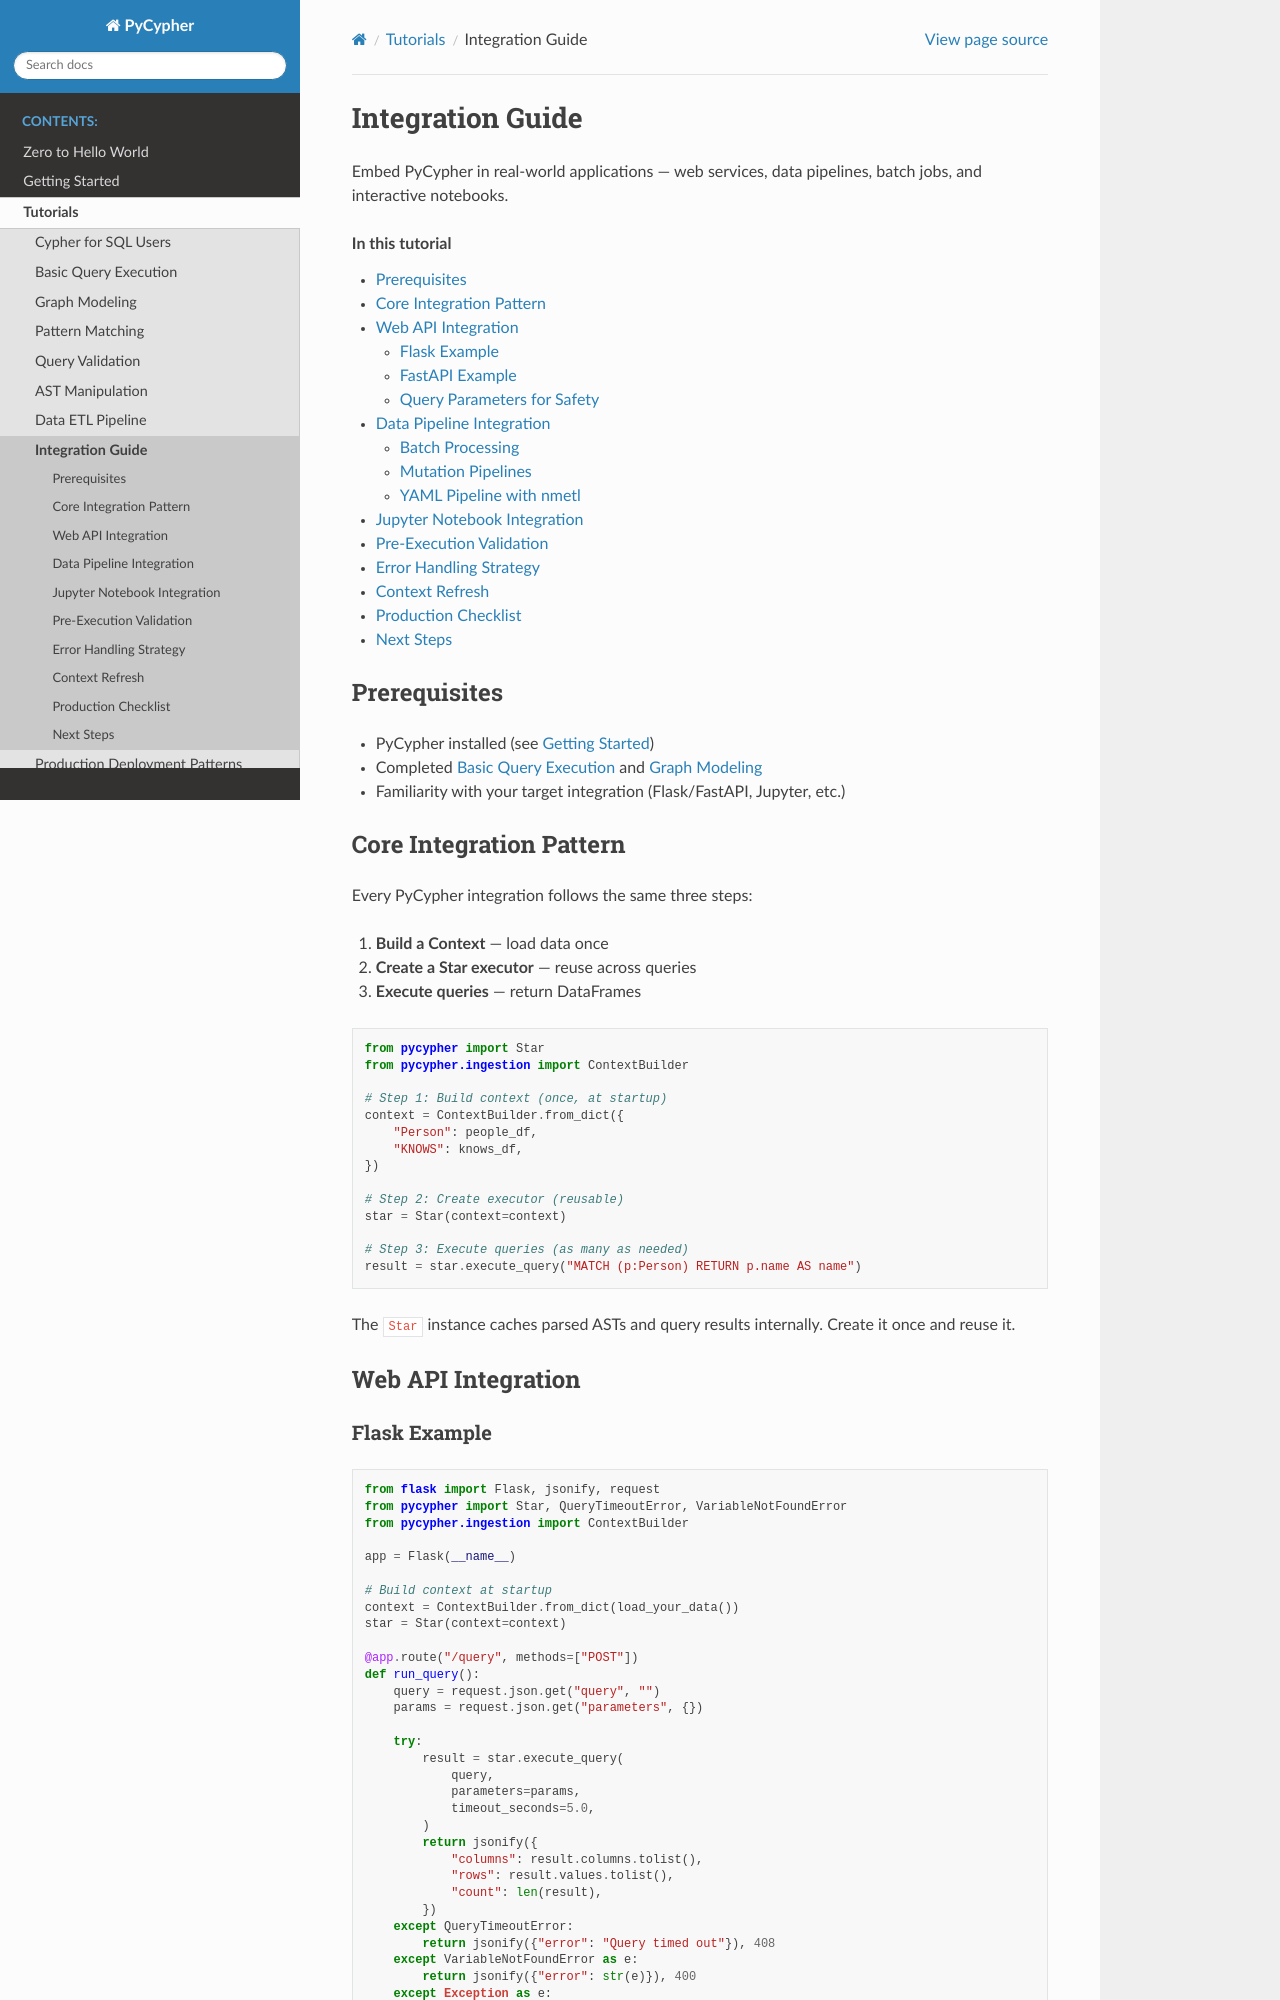

repository: zacernst/nmetl · page: tutorials/integration_guide.html · generator: sphinx

Integration Guide
=================

Embed PyCypher in real-world applications — web services, data pipelines,
batch jobs, and interactive notebooks.

.. contents:: In this tutorial
   :local:
   :depth: 2

Prerequisites
-------------

* PyCypher installed (see :doc:`../getting_started`)
* Completed :doc:`basic_query_parsing` and :doc:`graph_modeling`
* Familiarity with your target integration (Flask/FastAPI, Jupyter, etc.)

Core Integration Pattern
-------------------------

Every PyCypher integration follows the same three steps:

1. **Build a Context** — load data once
2. **Create a Star executor** — reuse across queries
3. **Execute queries** — return DataFrames

.. code-block:: python

   from pycypher import Star
   from pycypher.ingestion import ContextBuilder

   # Step 1: Build context (once, at startup)
   context = ContextBuilder.from_dict({
       "Person": people_df,
       "KNOWS": knows_df,
   })

   # Step 2: Create executor (reusable)
   star = Star(context=context)

   # Step 3: Execute queries (as many as needed)
   result = star.execute_query("MATCH (p:Person) RETURN p.name AS name")

The ``Star`` instance caches parsed ASTs and query results internally.
Create it once and reuse it.

Web API Integration
-------------------

Flask Example
~~~~~~~~~~~~~

.. code-block:: python

   from flask import Flask, jsonify, request
   from pycypher import Star, QueryTimeoutError, VariableNotFoundError
   from pycypher.ingestion import ContextBuilder

   app = Flask(__name__)

   # Build context at startup
   context = ContextBuilder.from_dict(load_your_data())
   star = Star(context=context)

   @app.route("/query", methods=["POST"])
   def run_query():
       query = request.json.get("query", "")
       params = request.json.get("parameters", {})

       try:
           result = star.execute_query(
               query,
               parameters=params,
               timeout_seconds=5.0,
           )
           return jsonify({
               "columns": result.columns.tolist(),
               "rows": result.values.tolist(),
               "count": len(result),
           })
       except QueryTimeoutError:
           return jsonify({"error": "Query timed out"}), 408
       except VariableNotFoundError as e:
           return jsonify({"error": str(e)}), 400
       except Exception as e:
           return jsonify({"error": str(e)}), 500
